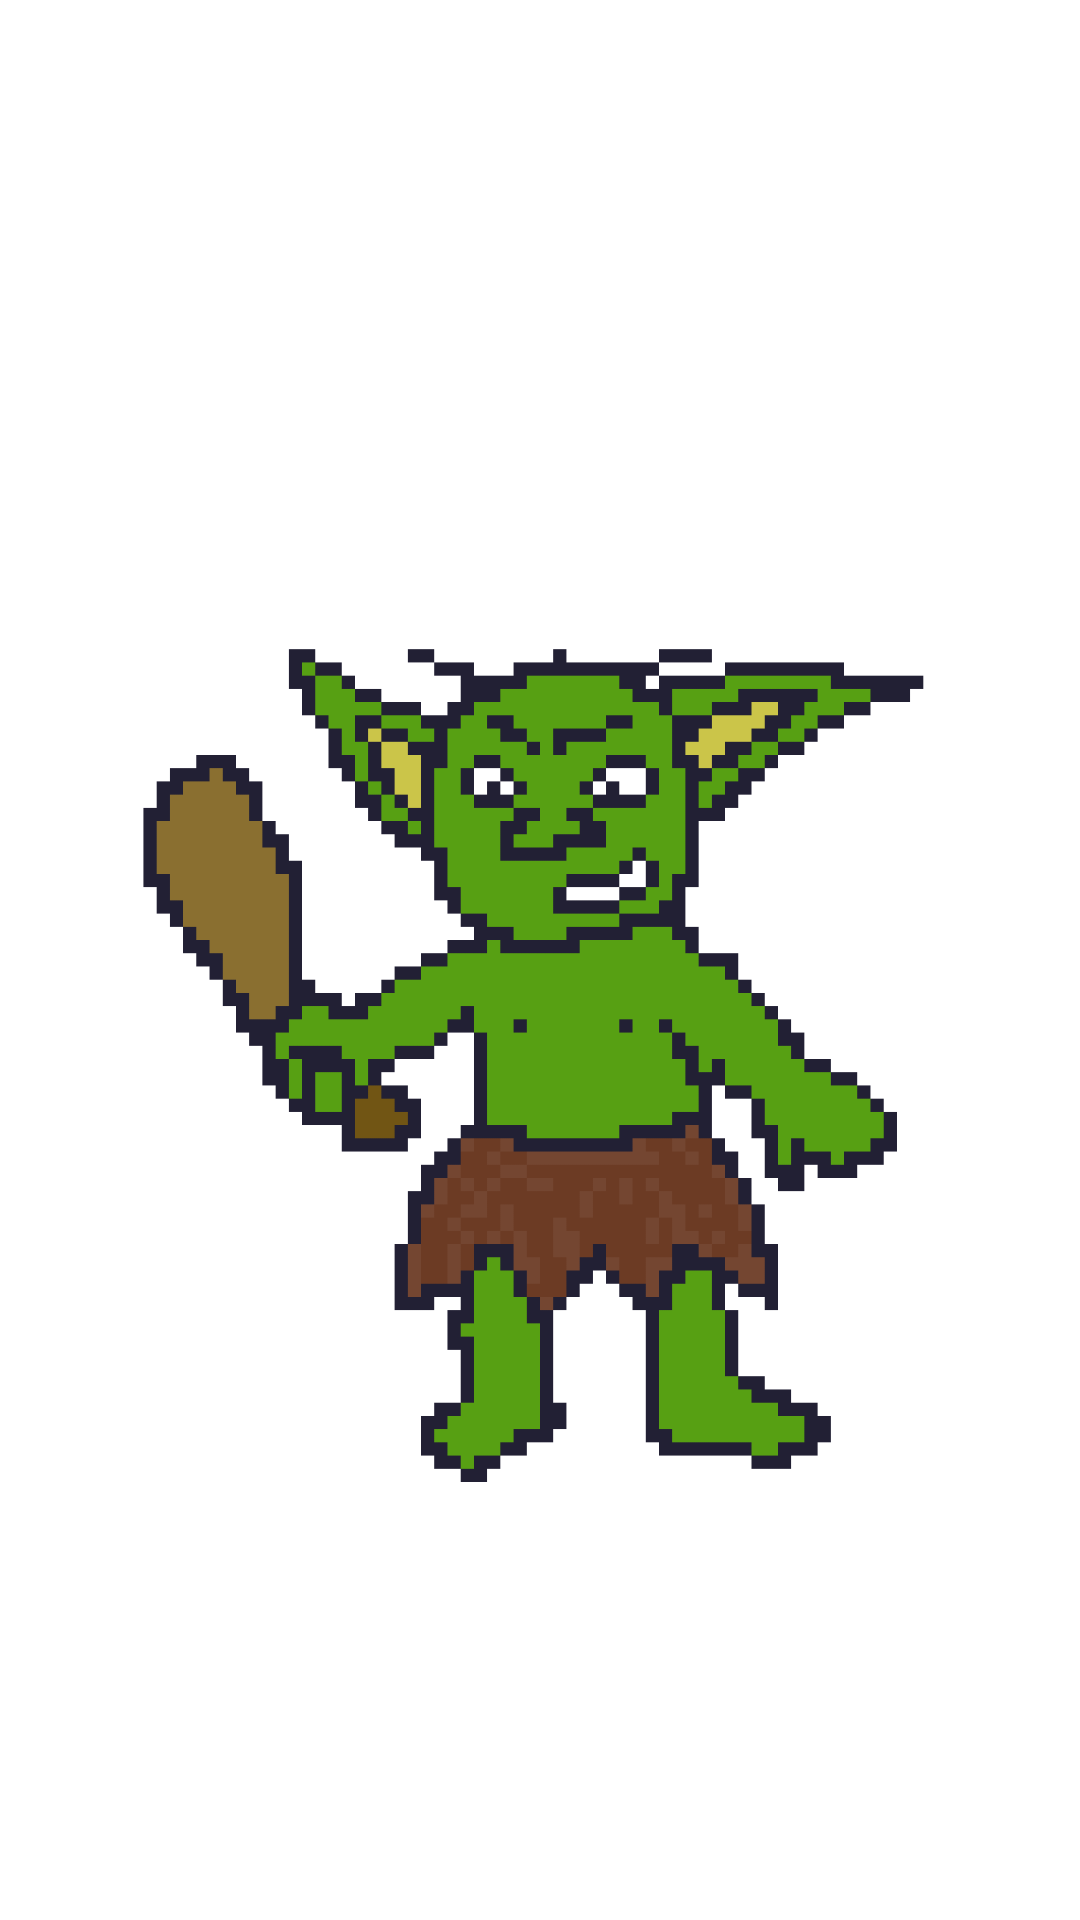

Android layout source for this screen:
<!-- AndroidManifest.xml: application theme Theme.RPG_PI2_20211 -->
<!-- res/layout/fragment_batalha_third.xml -->
<?xml version="1.0" encoding="utf-8"?>
<layout xmlns:android="http://schemas.android.com/apk/res/android"
    xmlns:tools="http://schemas.android.com/tools"
    xmlns:app="http://schemas.android.com/apk/res-auto">
    <data>
        <variable
            name="fragment"
            type="br.iesb.mobile.rpg_pi2_20211.ui.fragment.batalha.BatalhaThirdFragment" />
    </data>
    <androidx.constraintlayout.widget.ConstraintLayout
        android:id="@+id/frameLayout3"
        android:layout_width="match_parent"
        android:layout_height="match_parent"
        tools:context=".ui.fragment.batalha.BatalhaFirstFragment" >

        <ImageView
            android:id="@+id/imageView8"
            android:layout_width="282dp"
            android:layout_height="482dp"
            android:src="@drawable/goblin"
            app:layout_constraintBottom_toBottomOf="parent"
            app:layout_constraintEnd_toEndOf="parent"
            app:layout_constraintStart_toStartOf="parent"
            app:layout_constraintTop_toTopOf="parent"
            app:layout_constraintVertical_bias="0.708" />
    </androidx.constraintlayout.widget.ConstraintLayout>
</layout>
<!-- resources referenced by this layout -->
<resources>
  <color name="purple_500">#040405</color>
  <color name="purple_700">#ccc4c4</color>
  <color name="cinzaPrimary">#262626</color>
  <color name="teal_200">#c47414</color>
  <color name="amareloInicio">#e6962e</color>
  <color name="amareloVoltar">#FFC3893E</color>
  <color name="teal_700">#a03c70</color>
  <color name="black">#FF000000</color>
  <color name="brand_dark_gray_2">#2D2F31</color>
  <style name="Widget.MaterialComponents.Button.OutlinedButton.SecondaryButton">
          <item name="cornerRadius">8dp</item>
          <item name="android:paddingTop">16dp</item>
          <item name="android:paddingBottom">16dp</item>
          <item name="android:textColor">?attr/colorOnPrimary</item>
          <item name="backgroundTint">?attr/colorInicio</item>
          <item name="strokeColor">?attr/colorInicio</item>
          <item name="rippleColor">?attr/colorPrimary</item>
          <item name="android:textAppearance">@style/Textbutton</item>
      </style>
  <style name="Widget.MaterialComponents.Button.OutlinedButton.VoltarButton">
          <item name="cornerRadius">8dp</item>
          <item name="android:paddingTop">16dp</item>
          <item name="android:paddingBottom">16dp</item>
          <item name="android:textColor">?attr/colorOnPrimary</item>
          <item name="backgroundTint">?attr/colorVoltar</item>
          <item name="strokeColor">?attr/colorVoltar</item>
          <item name="rippleColor">?attr/colorPrimary</item>
          <item name="android:textAppearance">@style/Textbutton</item>
      </style>
  <style name="Widget.Title" parent="Widget.AppCompat.TextView">
          <item name="android:textColor">#ffffff</item>
          <item name="android:textAppearance">@style/TitleApp</item>
      </style>
  <style name="Widget.Nome" parent="Widget.AppCompat.TextView">
          <item name="android:textColor">#c47414</item>
          <item name="android:textAppearance">@style/NomeApp</item>
          <item name="android:letterSpacing">0.1</item>
  
      </style>
  <style name="Widget.SubTitle1" parent="android:Widget">
          <item name="android:textColor">?attr/colorOnPrimary</item>
          <item name="android:textAppearance">?attr/textAppearanceSubtitle1</item>
      </style>
  <style name="Widget.ViewPageIndicator" parent="android:Widget">
          <item name="dotsColor">?attr/colorSecondary</item>
          <item name="dotsStrokeColor">?attr/colorSecondaryVariant</item>
          <item name="dotsStrokeWidth">2dp</item>
          <item name="dotsCornerRadius">8dp</item>
          <item name="dotsSize">12dp</item>
          <item name="dotsSpacing">4dp</item>
      </style>
  <style name="Textbutton">
          <item name="fontFamily">@font/lohengrin</item>
          <item name="android:fontFamily">@font/lohengrin</item>
          <item name="android:textSize">20sp</item>
          <item name="android:letterSpacing">0.1</item>
      </style>
  <style name="TitleApp">
          <item name="android:textStyle">normal</item>
          <item name="fontFamily">@font/zendots</item>
          <item name="android:fontFamily">@font/zendots</item>
          <item name="android:letterSpacing">0.01</item>
          <item name="android:textSize">28dp</item>
          <item name="android:textAllCaps">false</item>
          <item name="android:textAlignment">center</item>
      </style>
  <style name="NomeApp">
          <item name="android:textStyle">bold</item>
          <item name="fontFamily">@font/lohengrin</item>
          <item name="android:fontFamily">@font/lohengrin</item>
          <item name="android:letterSpacing">0.01</item>
          <item name="android:textSize">45dp</item>
          <item name="android:textAllCaps">false</item>
          <item name="android:textAlignment">center</item>
  
      </style>
</resources>
